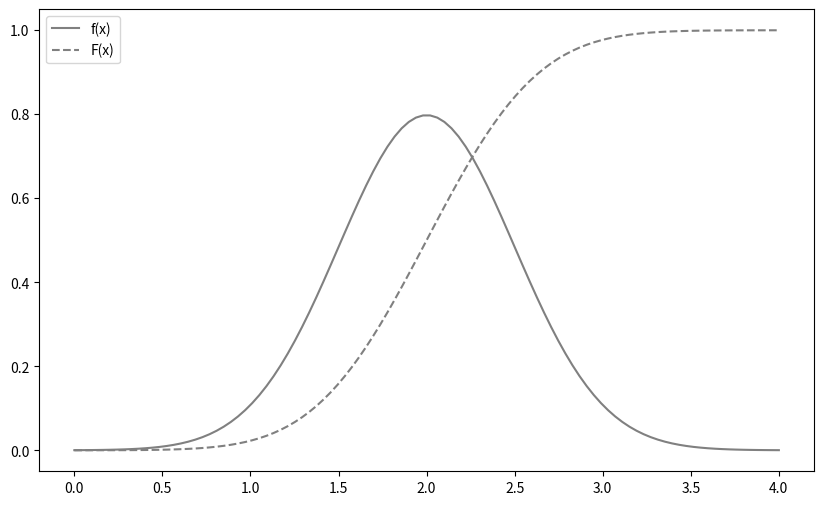
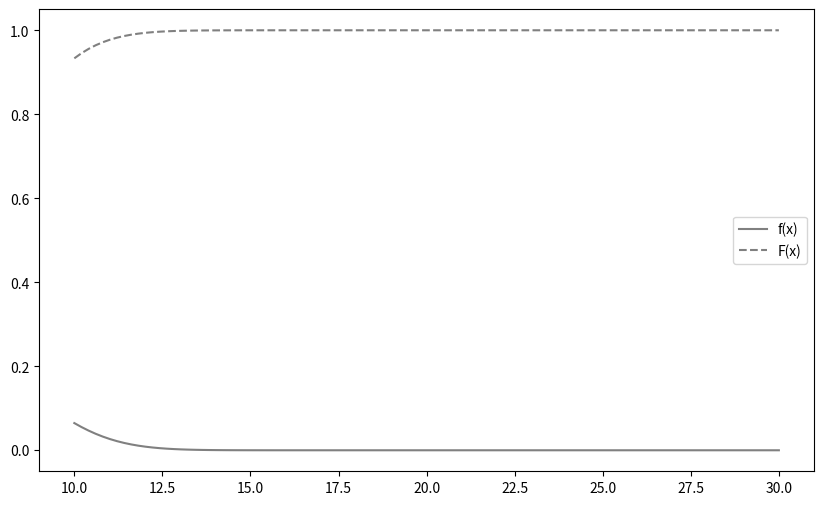
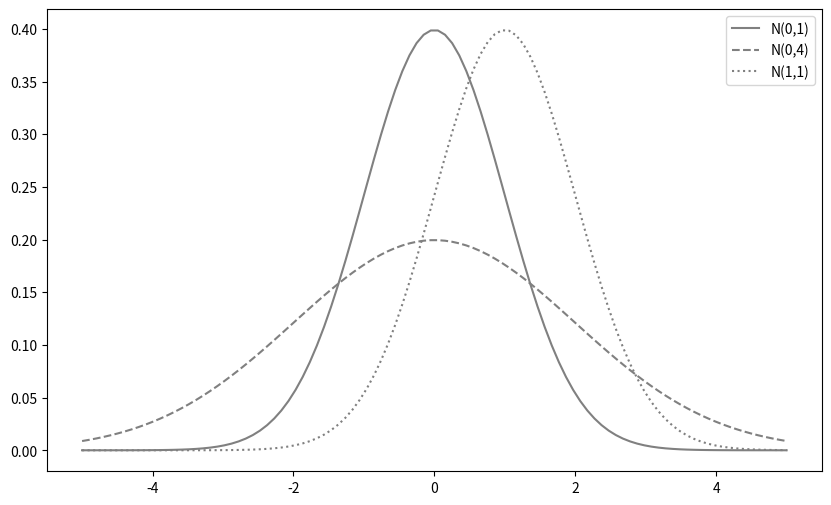
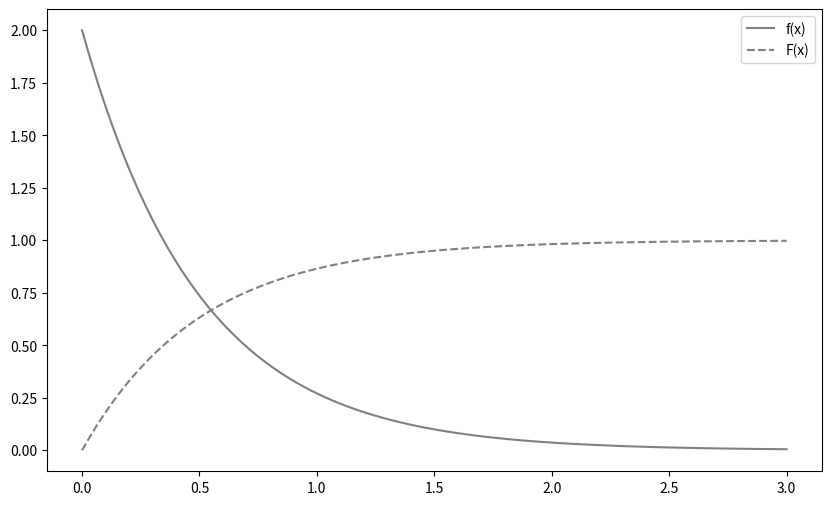
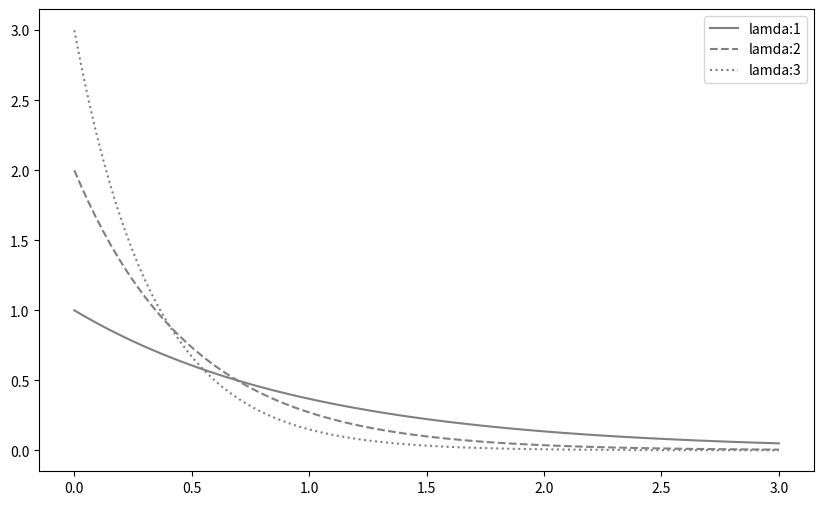
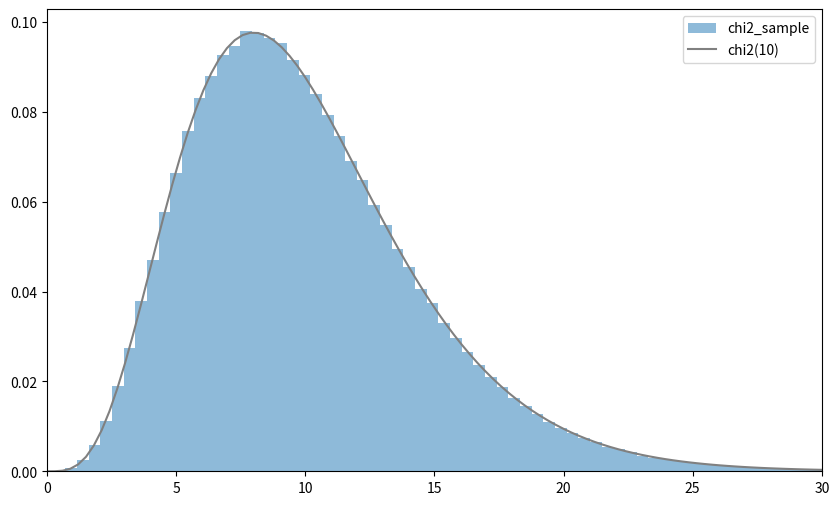
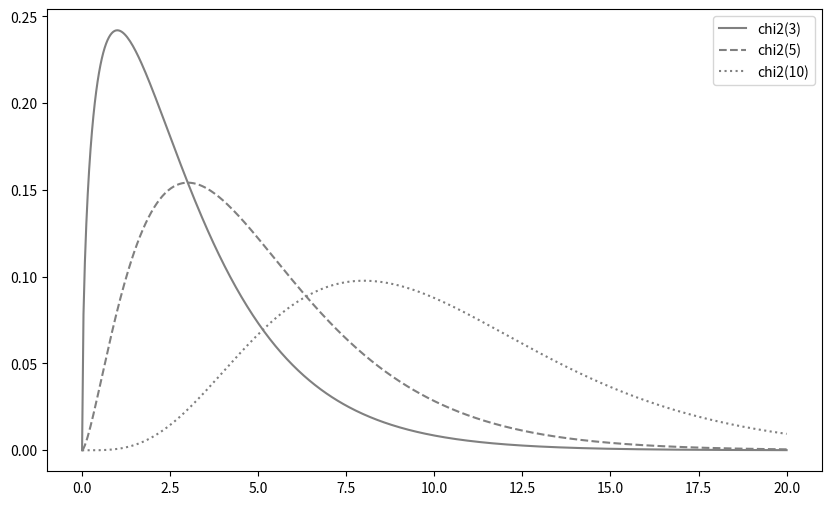
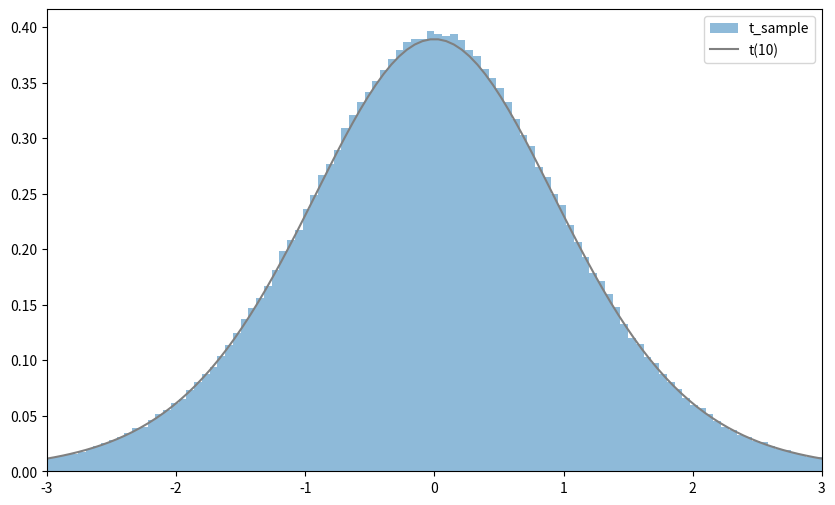
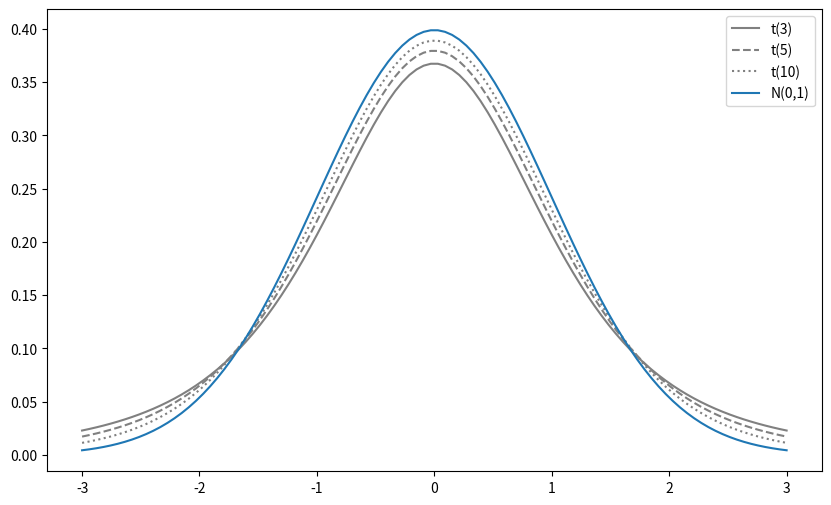
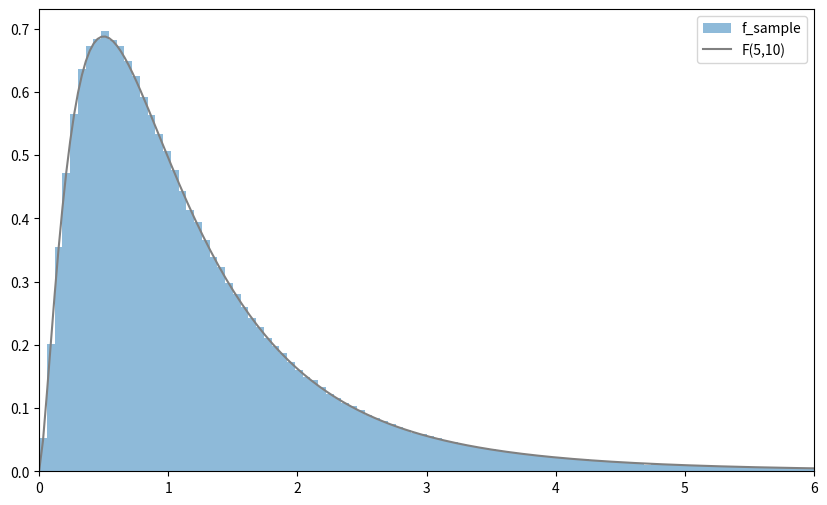
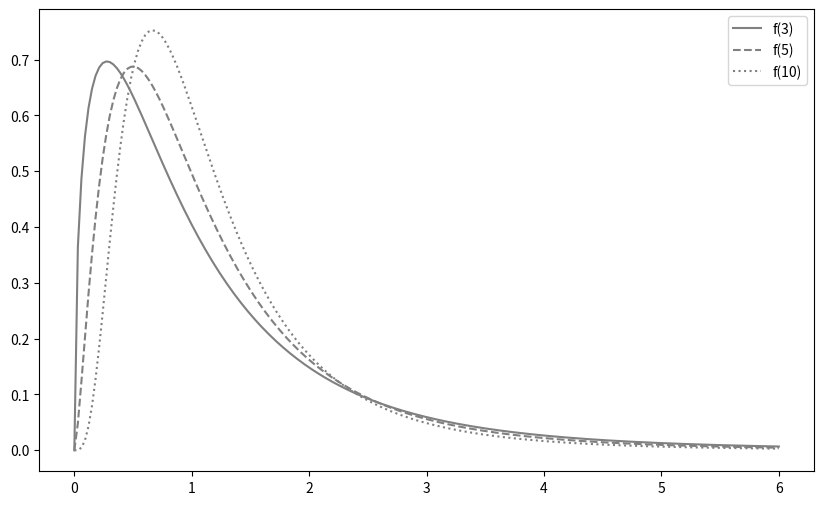

Python code for these plots, in order:
#1.정규분포 - 평균 u이고, 표준편차 sigma인 x의 확률밀도함수
#2.지수분포 - 어떤 사건이 발생할 때까지 경과 시간에대한 확률분포
#3.카이제곱분포 - 모분산의 추정, 두 집단의 독립성 검정
#4.t분포 - 모평균 추정, 두 집단의 평균 동일성 검정
#5.F분포 - 두 집단의 분산 동일성 검정

import numpy as np
import matplotlib.pyplot as plt
from scipy import stats, integrate
from scipy.optimize import minimize_scalar

linestyles = ['-', '--', ':']

def E(X, g=lambda x: x):
    x_range, f = X
    def integrand(x):
        return g(x) * f(x)
    return integrate.quad(integrand, -np.inf, np.inf)[0]

def V(X, g=lambda x: x):
    x_range, f = X
    mean = E(X, g)
    def integrand(x):
        return (g(x) - mean) ** 2 * f(x)
    return integrate.quad(integrand, -np.inf, np.inf)[0]

def check_prob(X):
    x_range, f = X
    f_min = minimize_scalar(f).fun
    assert f_min >= 0, 'density function is minus value'
    prob_sum = np.round(integrate.quad(f, -np.inf, np.inf)[0], 6)
    assert prob_sum == 1, f'sum of probability is {prob_sum}'
    print(f'expected vaue {E(X):.3f}')
    print(f'variance {V(X):.3f}')
    
def plot_prob(X, x_min, x_max):
    x_range, f = X
    def F(x):
        return integrate.quad(f, -np.inf, x)[0]

    xs = np.linspace(x_min, x_max, 100)

    fig = plt.figure(figsize=(10, 6))
    ax = fig.add_subplot(111)
    ax.plot(xs, [f(x) for x in xs],
            label='f(x)', color='gray')
    ax.plot(xs, [F(x) for x in xs],
            label='F(x)', ls='--', color='gray')
    ax.legend()
    plt.show()

#1.정규분포(가우스 분포)
#통계분석에 매우 자주 사용되는 중요한 확률분포
#자연계에서 일어나는 많은 현상을 표현할 수 있다.
#정규분포는 평균과 표준편차 지표가 필요하다.

#정규분포의 변환
#X ~ N(평균, 분산)
#aX+b ~ N(a*평균+b, a^2*분산)

#정규화 Z=(X-평균)/표준편차
#평균 0, 분산 1
#표준정규분포

def N(mu, sigma) :
    x_range = [-np.inf, np.inf]
    def f(x) :
        return 1/np.sqrt(2*np.pi*sigma**2)*\
            np.exp(-(x-mu)**2/(2*sigma**2))
    return x_range, f

#ex) 남자 고등학생의 키 평균 170cm, 표준차 5cm
#우연히 만난 남자 고등학생의 키가 165~175일 확률
#P(165<=X<=175)
x_range, f = N(170,5)
integrate.quad(f, 165, 175)[0] #68%

#모의고사 평균점수가 70점, 표준편차 8점일때
#우연히 만난 학생의 점수가 54~86점일 확률

#90점맞은 학생의 상위 몇%인지
x_range, f = N(70,8)
integrate.quad(f, 90, np.inf)[0]

mu, sigma=2, 0.5
X=N(mu,sigma)
check_prob(X)

#밀도함수 x구간을 0<=x<=4로 그래프 시각화
plot_prob(X,0,4)

#scipy.stats (norm함수)
rv = stats.norm(mu,sigma)
rv.mean(), rv.var()
rv.pdf(2) #P(X=2) 
integrate.quad(rv.pdf, -np.inf, np.inf)[0]

#어느 회사의 500명의 직원들 근무 평균기간 7년, 표준편차 2년
#이 회사에서 10년이상 근무한 직원의 수 (정규분포를 따른다고 가정)
mu,sigma = 7,2
rv = stats.norm(mu,sigma)
integrate.quad(rv.pdf, 10, np.inf)[0]
X = N(mu,sigma)
plot_prob(X, 10,30)

#누적밀도 함수이용 확률구하기
rv.cdf(np.inf)
(1-rv.cdf(10))*500

#상위 a%인 확률의 x값을 구할때 - isf 메서드활용
#P(X>=x)=a
rv.isf(0.3) #8년이상 근무한 사람들은 30%정도 된다.

#확률 a가 되는 가운데 부분 구간 얻기
rv.interval(0.9) 
rv.isf(0.95), rv.isf(0.05)

#(0,1), (0,2), (1,1) 정규분포의 분포 변화도를 보기
params = [(0,1),(0,2),(1,1)]
fig = plt.figure(figsize=(10,6))
ax = fig.add_subplot(111)
xs = np.linspace(-5,5,100)
for param, ls in zip(params, linestyles):
    mu, sigma = param
    rv = stats.norm(mu, sigma)
    ax.plot(xs, rv.pdf(xs), label=f'N({mu},{sigma**2})',
        ls=ls, color='gray')
ax.legend()
plt.show()

#2.지수분포
#어떤 사건이 발생한뒤 다음 사건이 일어날 때까지 대기시간이 따르는 분포
#X ~ Ex(lam), E(X)=1/lam, V(X)=1/(lam**2)

#ex) 하루 평균 2건의 교통사고 발생하는 지역에서
#교통사고가 발생한후 3일 이내에 또 교통사고가 발생할 확률

def Ex(lam) :
    x_range = [0, np.inf]
    def f(x) :
        if x>=0 :
            return lam*np.exp(-lam*x)
        else :
            return 0
    return x_range, f

x_range, f = Ex(2)
#P(X<=3)
integrate.quad(f,0,3)[0] #99.7%
X = Ex(2)
check_prob(X)
plot_prob(X,0,3)

#람다 1,2,3에 따른 분포 형태 변화 시각화
params = [1,2,3]
fig = plt.figure(figsize=(10,6))
ax = fig.add_subplot(111)
xs = np.linspace(0,3,100)
for lam, ls in zip(params, linestyles):
    rv = stats.expon(scale=1/lam)
    ax.plot(xs, rv.pdf(xs), label=f'lamda:{lam}',
        ls=ls, color='gray')
ax.legend()
plt.show()

#어느 회사에서 생산하는 배터리 수명시간이 3년이고, 지수분포를 따를때
#이 배터리의 수명시간이 5년이상 지속될 확률
lam = 1/3
rv = stats.expon(scale=1/lam)
integrate.quad(rv.pdf, 5, np.inf)[0] #18.9%
1-rv.cdf(5)

#어느 회사에서 전자제품의 평균수명 3년이고, 보증기간 1년일때
#전자제품이 1년이내에 고장나서, 보상받을 확률
lam = 1/3
rv = stats.expon(scale=1/lam)
integrate.quad(rv.pdf, 0, 1)[0] #28%
rv.cdf(1)

#어느 병원의 진료 대기시간이 평균 8분일때, 
#대기시간이 4분에서 11분일 사이일 확률
lam = 1/8
rv = stats.expon(scale=1/lam)
integrate.quad(rv.pdf, 4, 11)[0] #35%
rv.cdf(11)-rv.cdf(4)

#3.카이제곱분포
#추정과 검정에 사용하는 특수한 확률분포
#분산추정이나, 독립성 검정에 사용된다.
#확률변수가 취할 수 있는 값 0이상, 파라미터 n인 자유도(샘플개수)
#분산의 특징을 확률분포로 만든 것이다.
#자유도가 커질수록(샘플 개수가 커질수록) 좌우대칭에 가까워진다.
#자유도 값 가까이에 분포의 정점이 있다.

#자유도 10인 카이제곱분포에서 무작위추출한 표본크기 100만의 표본 데이터
n=10 
rv=stats.norm() #표준정규분포생성
rv.mean(), rv.var()
sample_size = int(1e6) #백만개
#샘플 10개의 표준정규분포에서 표본 크기 100만으로 무작위 추출
Zs_sample = rv.rvs((n, sample_size))
Zs_sample.shape

chi2_sample = np.sum(Zs_sample**2, axis=0)
chi2_sample.shape

#10개 샘플의 표준정규분포 제곱합이므로 자유도가 10인 카이제곱분포가 됨
fig = plt.figure(figsize=(10,6))
ax = fig.add_subplot(111)
rv = stats.chi2(n)
xs = np.linspace(0,30,100)
ax.hist(chi2_sample, bins=100, density=True, alpha=0.5, 
        label='chi2_sample')
ax.plot(xs, rv.pdf(xs), label=f'chi2({n})', color='gray')
ax.set_xlim(0,30)
ax.legend()
plt.show()

#카이제곱 자유도 n=3,5,10 변화 분포변화 시각화
params = [3,5,10]
fig = plt.figure(figsize=(10,6))
ax = fig.add_subplot(111)
xs = np.linspace(0,20,500)
for n,ls in zip(params, linestyles) :
    rv = stats.chi2(n)
    ax.plot(xs, rv.pdf(xs), label=f'chi2({n})',
        color='gray', ls=ls)
ax.legend()
plt.show()

#카이제곱 분포 특징
#좌우비대칭으로, 왼쪽으로 치우치고 오른쪽으로 넓어짐
#자유도가 커질수록 좌우대칭이 가까워짐
#자유도의 값 가까이에 분포의 정점이 있다.

#자유도 5인 카이제곱분포에서 상위 5%인 x의 값을 얻기
rv = stats.chi2(5)
#P(X>=x)=0.05인 x의 값 얻기
rv.isf(0.05) 
integrate.quad(rv.pdf, rv.isf(0.05), np.inf)[0]

#4.t분포
#정규분포에서 모평균의 구간추정등에 사용하는 확률분포
#정규분포보다 한 단계 예측범위가 넓은 분포
#샘플개수 30개 이상일 때는 정규분포로 추정
#샘플개수 30개 이하일 때 t분포로 추정
#t= Z/(sqrt(Y/n))

#자유도가 10인 t분포
sample_size = int(1e6)
n=10
rv1 = stats.norm()
rv2 = stats.chi2(n)
Z_sample = rv1.rvs(sample_size)
chi2_sample = rv2.rvs(sample_size)
t_sample = Z_sample/np.sqrt(chi2_sample/n)

fig = plt.figure(figsize=(10,6))
ax = fig.add_subplot(111)
rv = stats.t(n)
xs = np.linspace(-3,3,100)
ax.hist(t_sample, bins=100, range=(-3,3), density=True,
    alpha=0.5, label='t_sample')
ax.plot(xs, rv.pdf(xs), label=f't({n})', color='gray')
ax.legend()
ax.set_xlim(-3,3)
plt.show()

#t분포 자유도 n=3,5,10으로 변화시키고 표준정규분포와 함께 시각화
params = [3,5,10]
fig = plt.figure(figsize=(10,6))
ax = fig.add_subplot(111)
xs = np.linspace(-3,3,100)
for n,ls in zip(params, linestyles) :
    rv = stats.t(n)
    ax.plot(xs, rv.pdf(xs), label=f't({n})',
        color='gray', ls=ls)
rv = stats.norm()
ax.plot(xs, rv.pdf(xs), label=f'N(0,1)')
ax.legend()
plt.show()

#t분포 특징
#표준정규분포보다 양쪽 끝이 두껍다
#자유도가 커지면 표준정규분포에 가까워진다.
#좌우 대칭이다.

#자유도 10인 t분포에서 95%확률의 x값 범위(중심으로부터)
rv = stats.t(10)
rv.interval(0.95)
rv.isf(1-0.025), rv.isf(0.025)

#5.F분포
#분산분석 등에 사용되는 확률분포
#카이제곱분포는 한집단의 분산을 다뤘다면, F분포 두 집단의 분산을 다룬다.
#두집단의 분산을 나눠서 비교를 함 (1에 가까우면 두 집단의 분산이 같다.)

#Y1=chai(5), Y2=chai(10), F분포 생성
n1,n2 = 5,10
rv1 = stats.chi2(n1)
rv2 = stats.chi2(n2)
sample_size = int(1e6)
sample1 = rv1.rvs(sample_size)
sample2 = rv2.rvs(sample_size)

f_sample = (sample1/n1)/(sample2/n2)

fig = plt.figure(figsize=(10,6))
ax = fig.add_subplot(111)
rv = stats.f(n1,n2)
xs = np.linspace(0,6,200)
ax.hist(f_sample, bins=100, range=(0,6), density=True,
    alpha=0.5, label='f_sample')
ax.plot(xs, rv.pdf(xs), label=f'F({n1},{n2})',color='gray')
ax.legend()
ax.set_xlim(0,6)
plt.show()

#F분포 n2=10고정 , n1=3,5,10변화 시각화
params = [3,5,10]
fig = plt.figure(figsize=(10,6))
ax = fig.add_subplot(111)
xs = np.linspace(0,6,200)
for n,ls in zip(params, linestyles) :
    rv = stats.f(n, 10)
    ax.plot(xs, rv.pdf(xs), label=f'f({n})',
        color='gray', ls=ls)
ax.legend()
plt.show()

#F분포 특징
#좌우비대칭, 왼쪽으로 치우치고 오른쪽으로 넓어지는 분포
#분포의 정점은 1에 가깝다
#자유도가 커지면(표본수가 많아지면) 1을 중심으로 대칭적으로 분포한다.






